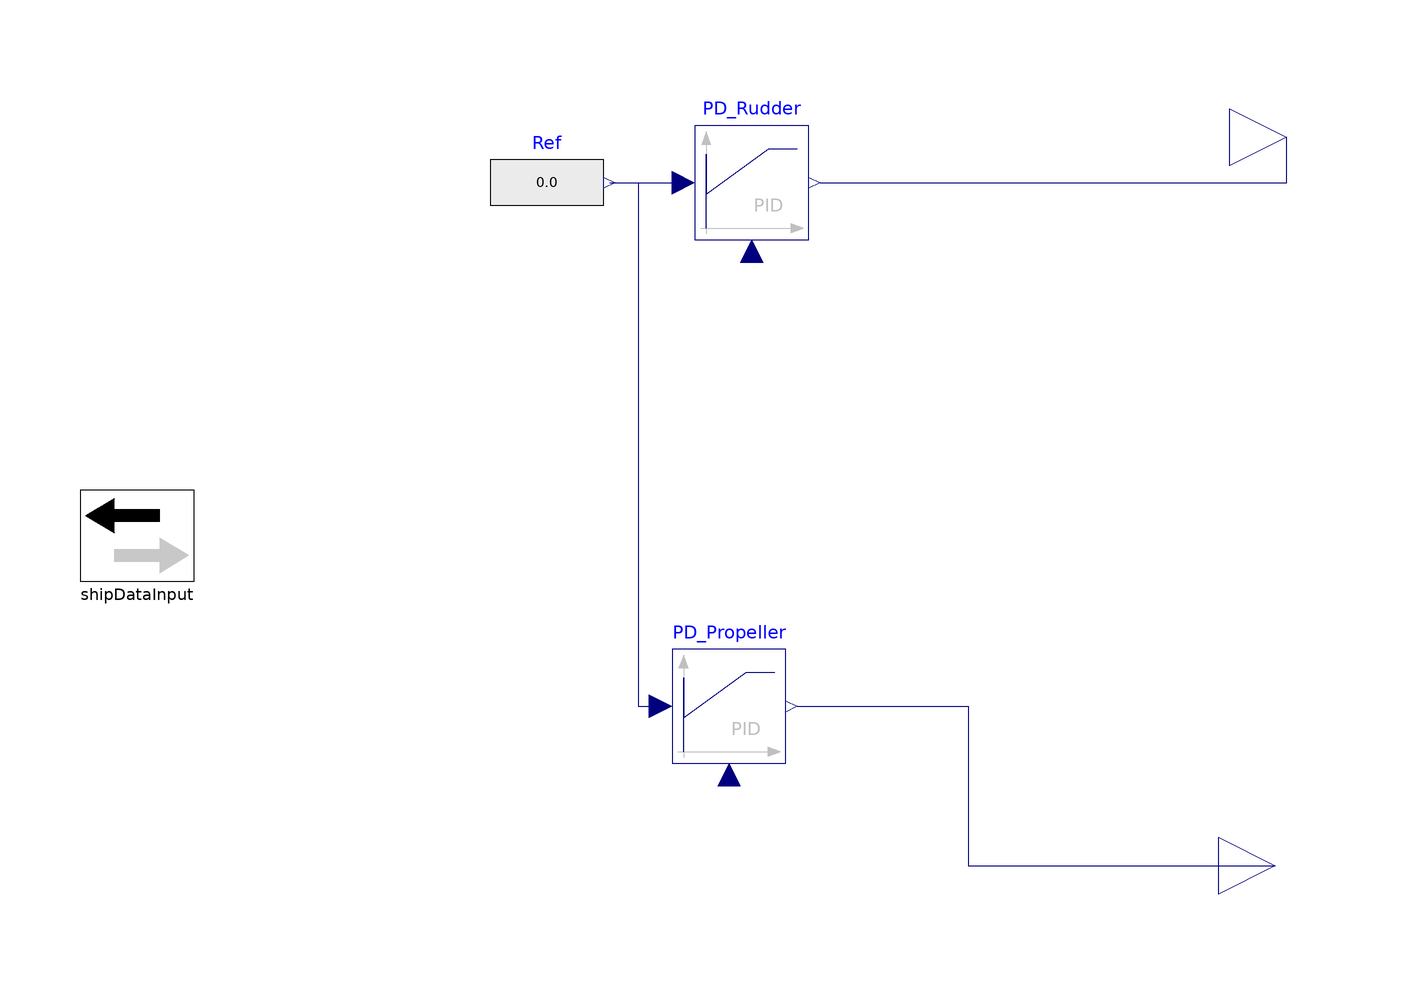

The Modelica model whose source follows is shown above as a component diagram (icons at their Placement, wires along their Line points).

model SimpleAutoPilot "Simple Autopilot model"
            parameter Real Waypoints[:,3] = {{1000,0,3},{5000,2000,5},{10000,1000,8},{20000,1000,5}} "Waypoint table with the format X,Y,Speed [m, m, m/s]: {{0,0,10},{1,1,10}}" annotation(Dialog(group = "Route Definition"));
            parameter Modelica.Units.SI.Length PointTolerance = 100 "Tolerance to reach waypoint [m]" annotation(Dialog(group = "Route Definition"));
            parameter Real k_rudder = 10 "Proportional factor for Rudder" annotation(Dialog(group = "PD Tunning parameters"));
            parameter Real k_shaft = 5000 "Proportional factor for shaft" annotation(Dialog(group = "PD Tunning parameters"));
            parameter Real Td_rudder = 40 "Derivative factor for Rudder" annotation(Dialog(group = "PD Tunning parameters"));
            parameter Real Td_shaft = 0.0001 "Derivative factor for shaft" annotation(Dialog(group = "PD Tunning parameters"));
            Modelica.Units.SI.Length Pos[2] "Current ship position: X, Y [m, m]";
            Modelica.Units.SI.Length Des[2] "Current destination objective: X, Y [m, m]";
            Modelica.Units.SI.Velocity Speed[2] "Current ship speed: Vx, Vy [m/s, m/s]";
            Modelica.Units.SI.Velocity SpeedModule(min = 0) "Current ship speed module [m/s]";
            Modelica.Units.SI.Velocity DesiredSpeed "Current desired ship speed [m/s]";
            Modelica.Units.SI.Length DistanceToDestination(min = 0) "Current distance to destination [m]";
            Modelica.Units.SI.Angle CourseDifference "Angle between desired course and actual course [rad]";
            discrete Integer i;
            Interfaces.ShipDataInput shipDataInput annotation(Placement(transformation(origin = {-100,0},extent = {{-10,-8},{10,8}}),iconTransformation(origin = {-100,0},extent = {{10,-8},{-10,8}},rotation = -0)));
            Modelica.Blocks.Interfaces.RealOutput Rudder annotation(Placement(transformation(origin = {102,70},extent = {{-10,-10},{10,10}}),iconTransformation(origin = {104,60},extent = {{-10,-10},{10,10}})));
            Modelica.Blocks.Interfaces.RealOutput ShaftSpeed annotation(Placement(transformation(origin = {100,-58},extent = {{-10,-10},{10,10}}),iconTransformation(origin = {104,-60},extent = {{-10,-10},{10,10}})));
            Modelica.Blocks.Continuous.LimPID PD_Rudder(controllerType = Modelica.Blocks.Types.SimpleController.PD,yMax = 35,withFeedForward = false,Td = Td_rudder,initType = Modelica.Blocks.Types.Init.NoInit,xd_start = 0,y_start = 0,k = k_rudder,strict = false) annotation(Placement(transformation(origin = {8,62},extent = {{-10,-10},{10,10}})));
            Modelica.Blocks.Continuous.LimPID PD_Propeller(controllerType = Modelica.Blocks.Types.SimpleController.PD,yMax = 300,yMin = 0.0001,Td = Td_shaft,initType = Modelica.Blocks.Types.Init.SteadyState,xd_start = 0,y_start = 0.001,k = k_shaft,strict = false,homotopyType = Modelica.Blocks.Types.LimiterHomotopy.NoHomotopy) annotation(Placement(transformation(origin = {4,-30},extent = {{-10,-10},{10,10}})));
            Modelica.Blocks.Sources.RealExpression Ref annotation(Placement(transformation(origin = {-28,62},extent = {{-10,-10},{10,10}})));
        initial algorithm
            i := 1;
        equation
            DesiredSpeed = Waypoints[i,3];
            Des[:] = Waypoints[i,1:2];
            Pos[:] = shipDataInput.WorldPosition[1:2];
            Speed[:] = der(Pos);
            SpeedModule = Modelica.Math.Vectors.length(Speed);
            CourseDifference = ShipSIM.Functions.Others.signed_angle_btw_vectors_2D(Speed,(Des - Pos));
            DistanceToDestination = Modelica.Math.Vectors.length(Des - Pos) "Modulo del vector entre posicion actual y destino";
            PD_Propeller.u_m = SpeedModule - DesiredSpeed;
            PD_Rudder.u_m = CourseDifference;
        algorithm
            when DistanceToDestination < PointTolerance then
                i := pre(i) + 1;
            end when;
        equation
            connect(Ref.y,PD_Rudder.u_s) annotation(Line(points = {{-17,62},{-4,62}},color = {0,0,127}));
            connect(PD_Rudder.y,Rudder) annotation(Line(points = {{20,62},{102,62},{102,70}},color = {0,0,127}));
            connect(PD_Propeller.y,ShaftSpeed) annotation(Line(points = {{16,-30},{46,-30},{46,-58},{100,-58}},color = {0,0,127}));
            connect(Ref.y,PD_Propeller.u_s) annotation(Line(points = {{-16,62},{-12,62},{-12,-30},{-8,-30}},color = {0,0,127}));
            annotation(Icon(graphics = {Rectangle(extent={{-100,100},{100,-100}}),Rectangle(origin={21,-43},rotation=-55,fillColor={200,200,200},fillPattern=FillPattern.Solid,borderPattern=BorderPattern.Raised,extent={{-6,38},{6,-38}}),Ellipse(origin={-1,-59},rotation=-90,fillColor={200,200,200},fillPattern=FillPattern.Solid,extent={{-18,19},{18,-19}}),Rectangle(origin={0,-70},fillColor={255,255,255},fillPattern=FillPattern.Solid,extent={{-57,10},{57,-10}}),Ellipse(origin={51,-22},fillPattern=FillPattern.Solid,extent={{-17,16},{17,-16}}),Line(origin={-13.5139,63.3782},points={{-79.7929,-15},{-39.7929,40},{0.207107,-40},{40.2071,-15},{80.2071,-15}},smooth=Smooth.Bezier),Polygon(origin={66,47},fillColor={200,200,200},fillPattern=FillPattern.Solid,points={{-16,9},{-16,-7},{4,-7},{16,1},{4,9},{4,9},{-16,9}})}),experiment(StartTime = 0,StopTime = 1,Tolerance = 1e-06,Interval = 0.002),Documentation(info = "<html><head></head><body><div><font face=\"MS Shell Dlg 2\">This simple autopilot model uses two PD, one for the rudder and other for the propeller, to control the ship track.</font></div><div><font face=\"MS Shell Dlg 2\"><br></font></div><div><font face=\"MS Shell Dlg 2\">Ship's track is introduced as a list of waypoints whith the X and Y coordinates, along with the desired ship speed.</font></div><div><font face=\"MS Shell Dlg 2\"><br></font></div><div><font face=\"MS Shell Dlg 2\">To tune this autopilot, start first with the proportional factors and then with the derivative factors.</font></div><div><br></div><div><div class=\"htmlDoc\"><div style=\"font-family: 'MS Shell Dlg 2';\"><u>Limitations:</u></div><div style=\"font-family: 'MS Shell Dlg 2';\"><br></div><div style=\"font-family: 'MS Shell Dlg 2';\"><div style=\"font-family: -webkit-standard;\"><u>References:</u></div><div style=\"font-family: -webkit-standard;\"><br></div></div><div style=\"font-family: -webkit-standard;\"><span style=\"font-family: 'MS Shell Dlg 2';\"><u>Know issues:</u></span></div><div style=\"font-family: -webkit-standard;\"><span style=\"font-family: 'MS Shell Dlg 2';\"><br></span></div><div><font face=\"MS Shell Dlg 2\">The PD produces high frequency rudder and propeller order. This shall be adressed using a filter or tunning the PD adequately.&nbsp;</font></div><div style=\"font-family: 'MS Shell Dlg 2';\"><br></div></div><div class=\"htmlDoc\" style=\"font-family: 'MS Shell Dlg 2';\"><u>Further development:</u></div></div></body></html>",revisions = "<html><head></head><body><span style=\"font-family: 'MS Shell Dlg 2'; font-size: 12px;\">Rev. 0.0 [BPuente] (7/9/2024): Initial Release</span></body></html>"));
        end SimpleAutoPilot;